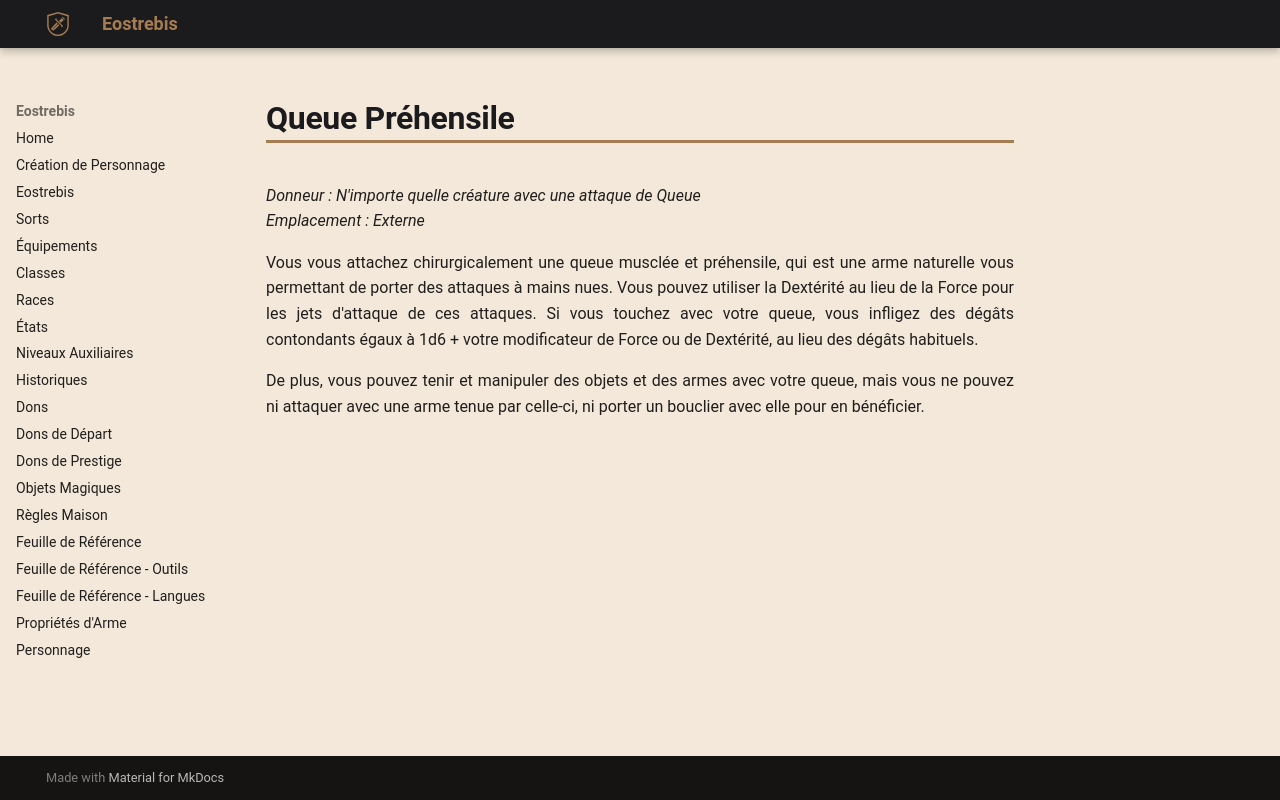

repository: Eostrebis/5e.VF · page: classes/Alchimiste/Greffes Monstrueuses/Queue Préhensile/index.html · generator: mkdocs

---
donneur: N'importe quelle créature avec une attaque de Queue
emplacement: Externe
writing_status: finished
---
Vous vous attachez chirurgicalement une queue musclée et préhensile, qui est une arme naturelle vous permettant de porter des attaques à mains nues. Vous pouvez utiliser la Dextérité au lieu de la Force pour les jets d'attaque de ces attaques. Si vous touchez avec votre queue, vous infligez des dégâts contondants égaux à 1d6 + votre modificateur de Force ou de Dextérité, au lieu des dégâts habituels.

De plus, vous pouvez tenir et manipuler des objets et des armes avec votre queue, mais vous ne pouvez ni attaquer avec une arme tenue par celle-ci, ni porter un bouclier avec elle pour en bénéficier.
